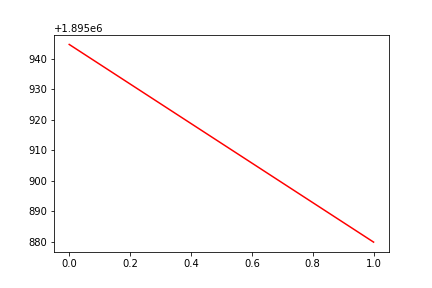

The file beside this chart, header and first rows:
, date, assets
0, 0, 1895945
1, 20131101, 1895880
